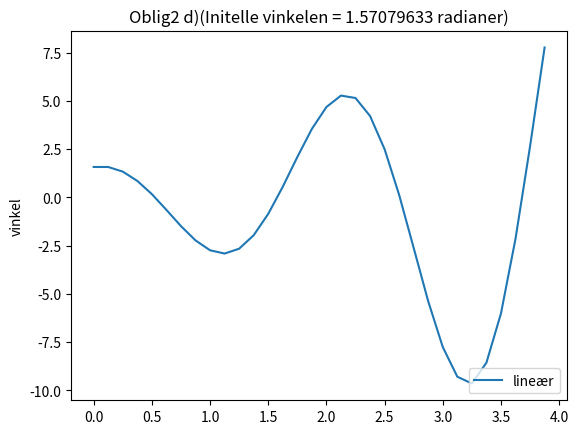

Write the Python code that produced this figure.
import math
from matplotlib import pyplot as plt

# Funksjon for å vise resultater
def plot_results(time, theta1):
    plt.plot(time, theta1)
    s = '(Initelle vinkelen = ' + str(theta0) + ' radianer)'
    plt.title("Oblig2 d)" + s)
    plt.ylabel('vinkel')
    plt.legend(['lineær'], loc='lower right')
    plt.show()

# Pseudo-code
# Define constants and variables (temporary storage)
# Define initial conditions (time, theta and v)
# Iterate over a sequence of integers (for each k do the following)
#  # Values at the next step (k=2)
# t2 = t1 + h
# theta2 = theta1 + h*slopetheta_array[1]
# v2 = v1 + h*slopev_array[1]

# Definition of storage; store the values for ploting and calculations
t = []
theta = []
v = []
slopev_array = []
slopetheta_array = []

# Constants ++
# Will be parameters to the function
# v, theta = lin_pendel_euler(v0, theta0, g, L, N, h);
g = 9.81
L = 1.0
T = 4.0
#N = math.pow(2,5)
N = 2**5
print(N)
h = T/N
p = 8

# Initial values
t0 = 0 # Using this to follow the theory for the Euler's method
theta0 = round(math.pi/2, p) # Can also used built-in pow() or ** math.pow() converts arguments to float first
v0 = 0
t.append(t0)
theta.append(theta0)
v.append(v0)

# And initial calculations
slopev_array.append(round(-g*theta[0], p))
slopetheta_array.append(round(v[0]/L, p))

# Use built-in range to iterate over a sequence of numbers k = 1, 2, ... N-1
for k in range(1, N):
# Values at the next step k
    tt = t[k-1] + h
    thetat = theta[k-1] + h*slopetheta_array[k-1]
    vt = v[k-1] + h*slopev_array[k-1]

    # Store the values in the Python lists for the point k+1 (because starting at 0)
    t.append(tt)
    theta.append(thetat)
    v.append(vt)
    slopev_array.append(round(-g*theta[k], p))
    slopetheta_array.append(round(v[k]/L, p))

# plott resultatene
plot_results(t, theta)
